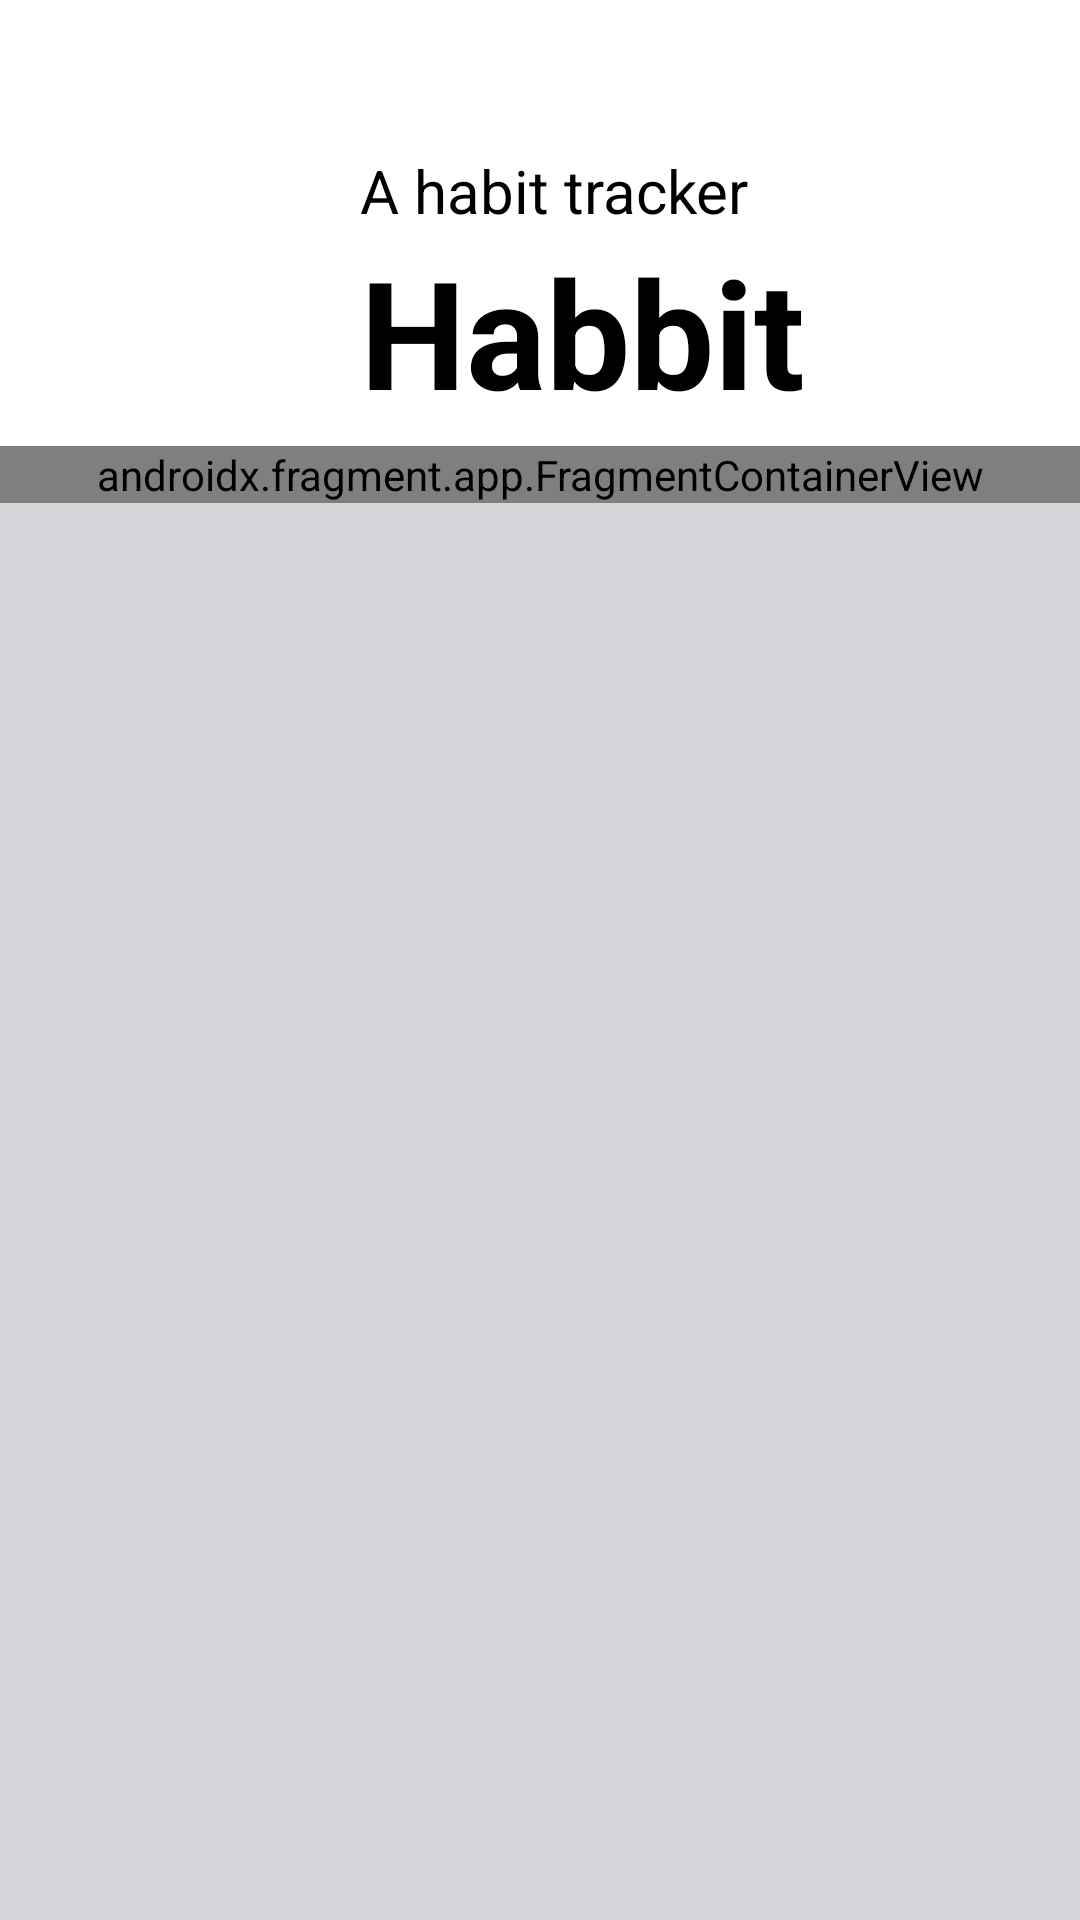

Write the Android layout XML for this screen, with the resource values it uses.
<!-- AndroidManifest.xml: application theme Theme.Habbit -->
<!-- res/layout/activity_log_in.xml -->
<?xml version="1.0" encoding="utf-8"?>
<LinearLayout xmlns:android="http://schemas.android.com/apk/res/android"
    xmlns:tools="http://schemas.android.com/tools"
    android:layout_width="match_parent"
    android:layout_height="match_parent"
    android:background="#D8D5DA"
    android:orientation="vertical"
    tools:context=".LogInActivity"
    android:id="@+id/activity_log_in">

    <TextView
        android:id="@+id/app_flavour_text"
        android:layout_width="match_parent"
        android:layout_height="wrap_content"
        android:background="@color/white"
        android:paddingLeft="120dp"
        android:paddingTop="50dp"
        android:text="A habit tracker"
        android:textColor="@color/black"
        android:textSize="20sp">

    </TextView>

    <TextView
        android:id="@+id/app_title_text"
        android:layout_width="match_parent"
        android:layout_height="wrap_content"
        android:background="@color/white"
        android:paddingLeft="120dp"
        android:paddingBottom="5dp"
        android:text="Habbit"
        android:textColor="@color/black"
        android:textSize="50sp"
        android:textStyle="bold">

    </TextView>

    <androidx.fragment.app.FragmentContainerView
        android:id="@+id/fragment_container"
        class="com.example.habbit.LogInFragment"
        android:tag="log_tag"
        android:layout_width="match_parent"
        android:layout_height="wrap_content"/>





</LinearLayout>
<!-- resources referenced by this layout -->
<resources>
  <color name="black">#FF000000</color>
  <color name="white">#FFFFFFFF</color>
  <style name="Theme.Habbit" parent="Theme.MaterialComponents.DayNight.NoActionBar">
          
          <item name="colorPrimary">@color/black</item>
          <item name="colorPrimaryVariant">@color/black</item>
          <item name="colorOnPrimary">@color/white</item>
          
          <item name="colorSecondary">@color/gray</item>
          <item name="colorSecondaryVariant">@color/gray</item>
          <item name="colorOnSecondary">@color/white</item>
          
          <item name="android:statusBarColor" tools:targetApi="l">?attr/colorPrimaryVariant</item>
          
      </style>
  <color name="gray">#303030</color>
</resources>
